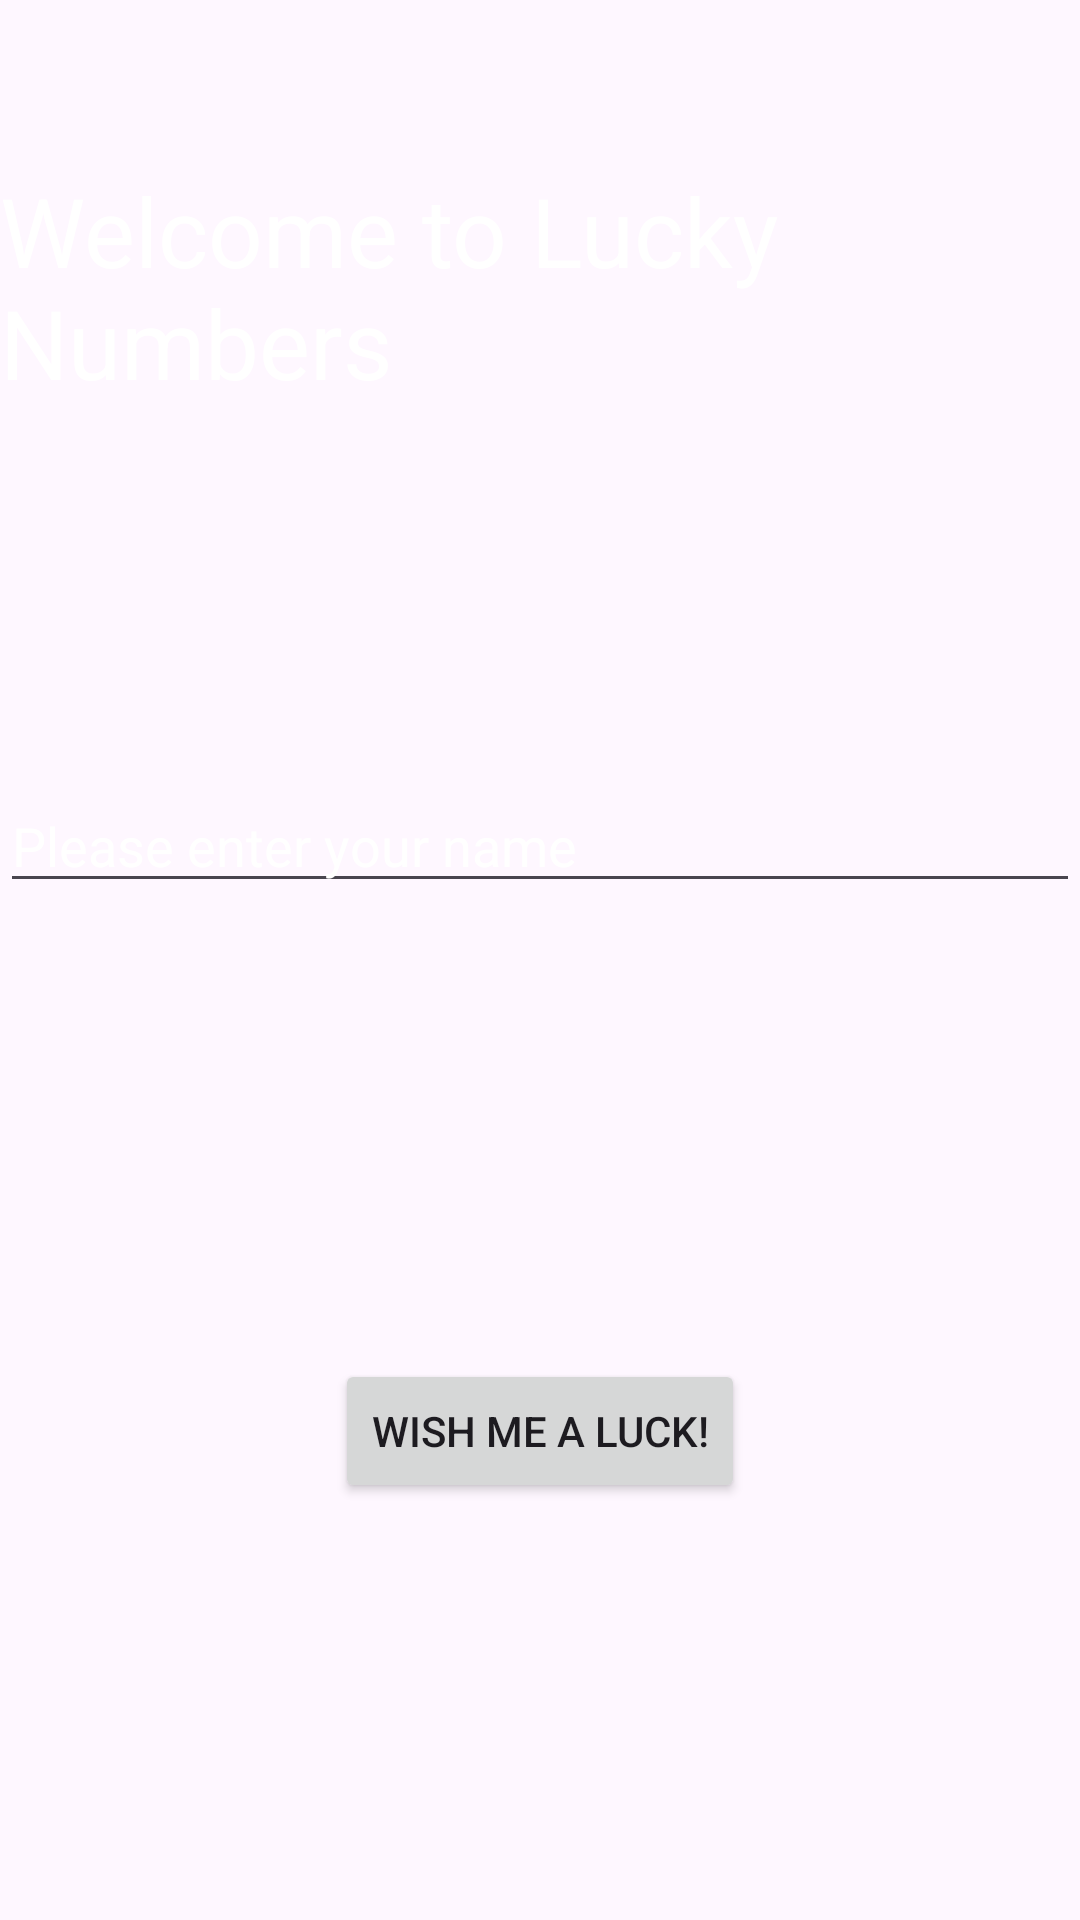

Android layout source for this screen:
<!-- AndroidManifest.xml: application theme Theme.LuckyNumbers -->
<!-- res/layout/activity_main.xml -->
<?xml version="1.0" encoding="utf-8"?>
<androidx.constraintlayout.widget.ConstraintLayout xmlns:android="http://schemas.android.com/apk/res/android"
    xmlns:app="http://schemas.android.com/apk/res-auto"
    xmlns:tools="http://schemas.android.com/tools"
    android:id="@+id/main"
    android:layout_width="match_parent"
    android:layout_height="match_parent"
    android:background="@drawable/background"
    tools:context=".MainActivity">

    <TextView
        android:id="@+id/textView"
        android:layout_width="wrap_content"
        android:layout_height="wrap_content"
        android:text="Welcome to Lucky Numbers"
        android:textColor="@color/white"
        android:textSize="32sp"
        app:layout_constraintBottom_toBottomOf="parent"
        app:layout_constraintEnd_toEndOf="parent"
        app:layout_constraintStart_toStartOf="parent"
        app:layout_constraintTop_toTopOf="parent"
        app:layout_constraintVertical_bias="0.099" />

    <EditText
        android:id="@+id/edit_text"
        android:layout_width="0dp"
        android:layout_height="wrap_content"
        android:layout_marginTop="124dp"
        android:hint="Please enter your name"
        android:textColor="@color/white"
        android:textColorHint="@color/white"
        app:layout_constraintEnd_toEndOf="parent"
        app:layout_constraintHorizontal_bias="0.0"
        app:layout_constraintStart_toStartOf="parent"
        app:layout_constraintTop_toBottomOf="@+id/textView" />

    <Button
        android:id="@+id/btn"
        android:layout_width="wrap_content"
        android:layout_height="wrap_content"
        android:layout_marginTop="152dp"
        android:text="Wish me a Luck!"
        app:layout_constraintBottom_toBottomOf="parent"
        app:layout_constraintEnd_toEndOf="parent"
        app:layout_constraintStart_toStartOf="parent"
        app:layout_constraintTop_toBottomOf="@+id/edit_text"
        app:layout_constraintVertical_bias="0.0" />

    <ImageView
        android:id="@+id/image_view"
        android:layout_width="200dp"
        android:layout_height="187dp"
        android:layout_marginTop="48dp"
        android:src="@drawable/dice"
        app:layout_constraintEnd_toEndOf="parent"
        app:layout_constraintHorizontal_bias="0.497"
        app:layout_constraintStart_toStartOf="parent"
        app:layout_constraintTop_toBottomOf="@+id/btn" />


</androidx.constraintlayout.widget.ConstraintLayout>
<!-- resources referenced by this layout -->
<resources>
  <style name="Theme.LuckyNumbers" parent="Base.Theme.LuckyNumbers" />
  <style name="Base.Theme.LuckyNumbers" parent="Theme.Material3.DayNight">
          
          
      </style>
  <!-- not gathered from this repository: default colours our renderer supplied (Android Studio template values) -->
  <color name="white">#FFFFFFFF</color>
</resources>
